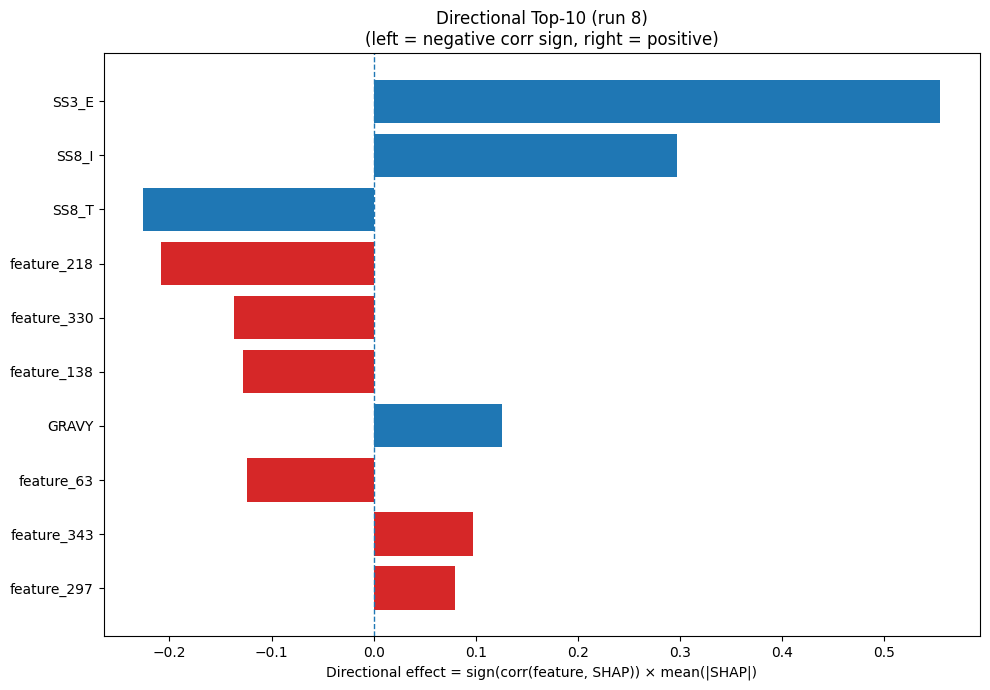

The table this chart was drawn from, first rows:
Index, Feature, CorrSign, MeanAbsSHAP, DirectionalEffect
21, SS3_E, 1.0, 0.5551, 0.5551
26, SS8_I, 1.0, 0.2977, 0.2977
28, SS8_T, -1.0, 0.2255, -0.2255
218, feature_218, -1.0, 0.208, -0.208
330, feature_330, -1.0, 0.1372, -0.1372
138, feature_138, -1.0, 0.1284, -0.1284
32, GRAVY, 1.0, 0.126, 0.126
63, feature_63, -1.0, 0.1236, -0.1236
343, feature_343, 1.0, 0.09724, 0.09724
297, feature_297, 1.0, 0.07987, 0.07987
331, feature_331, -1.0, 0.07899, -0.07899
420, feature_420, 1.0, 0.07768, 0.07768
65, feature_65, -1.0, 0.06854, -0.06854
220, feature_220, 1.0, 0.06009, 0.06009
61, feature_61, 1.0, 0.05926, 0.05926
35, feature_35, 1.0, 0.05881, 0.05881
104, feature_104, 1.0, 0.05766, 0.05766
98, feature_98, 1.0, 0.05611, 0.05611
346, feature_346, 1.0, 0.05185, 0.05185
71, feature_71, 1.0, 0.05102, 0.05102
126, feature_126, -1.0, 0.05069, -0.05069
367, feature_367, 1.0, 0.05047, 0.05047
64, feature_64, -1.0, 0.0471, -0.0471
133, feature_133, -1.0, 0.047, -0.047
198, feature_198, -1.0, 0.04523, -0.04523
30, SS8_-, -1.0, 0.04425, -0.04425
130, feature_130, -1.0, 0.04333, -0.04333
472, feature_472, -1.0, 0.03942, -0.03942
20, SS3_H, 1.0, 0.03807, 0.03807
438, feature_438, -1.0, 0.03753, -0.03753
236, feature_236, -1.0, 0.03689, -0.03689
251, feature_251, 1.0, 0.03575, 0.03575
14, R, -1.0, 0.03402, -0.03402
187, feature_187, 1.0, 0.03384, 0.03384
464, feature_464, -1.0, 0.0329, -0.0329
34, feature_34, 1.0, 0.03241, 0.03241
180, feature_180, -1.0, 0.03161, -0.03161
390, feature_390, -1.0, 0.03018, -0.03018
395, feature_395, -1.0, 0.0292, -0.0292
440, feature_440, -1.0, 0.02801, -0.02801
163, feature_163, -1.0, 0.02683, -0.02683
361, feature_361, 1.0, 0.02676, 0.02676
100, feature_100, 1.0, 0.02662, 0.02662
12, P, -1.0, 0.0264, -0.0264
317, feature_317, 1.0, 0.02628, 0.02628
461, feature_461, -1.0, 0.02626, -0.02626
262, feature_262, 1.0, 0.02595, 0.02595
224, feature_224, 1.0, 0.02595, 0.02595
356, feature_356, 1.0, 0.02579, 0.02579
308, feature_308, 1.0, 0.02479, 0.02479
333, feature_333, -1.0, 0.02437, -0.02437
460, feature_460, 1.0, 0.024, 0.024
47, feature_47, -1.0, 0.02392, -0.02392
433, feature_433, -1.0, 0.02385, -0.02385
340, feature_340, 1.0, 0.02369, 0.02369
421, feature_421, -1.0, 0.02336, -0.02336
46, feature_46, 1.0, 0.02303, 0.02303
195, feature_195, 1.0, 0.02287, 0.02287
74, feature_74, 1.0, 0.02179, 0.02179
304, feature_304, 1.0, 0.02169, 0.02169
... 420 more rows
